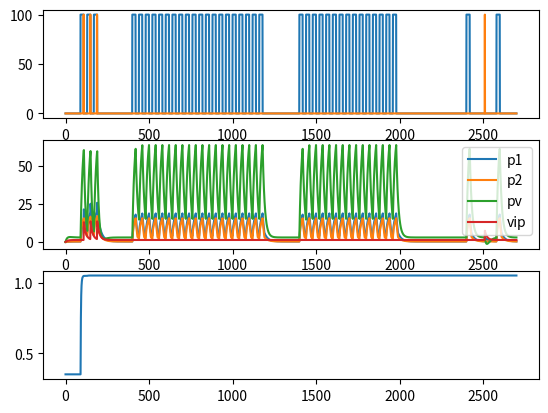

Python code for this plot:
import  math
import  numpy   as np
import  matplotlib.pyplot as plt 
import  seaborn as sns
import matplotlib.ticker as mtick

def _pre(U,phi,sai):
    return phi * max(0, math.tanh(U-sai))
        
class LA():
    
    def __init__(self,cs_w=[],p1=[],p2=[],vip=[],pv=[]):   
        
        #Inputs:    [cs, us]
        #Outputs:   [p1, p2]
        #arrays & parameters: 
        #***    p1, p2:   Pyramidal Neurons
        #***    pv:     Parvalbumin Inhibitpry neuron
        #***    vip:    ventroin--- Inhibitpry neuron
        #***    Pre-synaptic transfer function:[sai, phi]
        #***    Tonic firing(T), tau(time const.)   
        self.Tp =   .3
        self.tauP   =   20.6
        self.saiP   =   28.1
        self.phiP   =   35.5

        self.T_vip =   1.3
        self.T_pv  =   5.3        
        self.tau_vip   =   13.3
        self.tau_pv    =   13
        self.sai_vip   =   27.2
        self.sai_pv    =   31.9
        self.phi_vip   =   44.7
        self.phi_pv    =   144

        #p1 : synaptic weight & LTP
        self.p1 =   p1
        self.us_p1    =   1.52
        self.w0_cs  =   0.35
        self.pv_p1  =   -.33
        self.cs_w   =   cs_w
        self.eta    =   .00012
        self.sigma  =   .85

        #p2 : synaptic weight 
        self.p2 =   p2
        self.cs_p2  =   1. 
        self.pv_p2  =   -.4
        
        #pv : synaptic weight 
        self.pv =   pv
        self.cs_pv  =   .505 
        self.vip_pv =   -1.805
        
        #vip : synaptic weight
        self.vip    =   vip
        self.us_vip =   1.8 
    
    def _pre(self,U,phi,sai):
        return phi * max(0, math.tanh(U-sai))

    def cs_p1(self,cs,p1):
        M = 3 * self.w0_cs
        Post = p1
        Pre = cs
        w   = self.cs_w[-1]
        dw  =   self.eta* (M - self.cs_w[-1])* (Post- (self.phiP* self.sigma))* Pre
        if (Post>=self.sigma):
            w += abs(dw)
        #print("[CS, P1]:",[cs,Post])
        #print("dw:", dw)
        return w

    def LAp1(self, us, cs):
        v   =   self.p1[-1]
        lapv=   self.pv[-1]
        cs  =   self._pre(cs,self.phiP,self.saiP ) 
        us  =   self._pre(us,self.phiP,self.saiP ) 
        lapv  =   self._pre(lapv,self.phiP,self.saiP ) 
        I   =   self.cs_w[-1] * cs + self.us_p1 * us + self.pv_p1 * lapv
        return  v + (-v+ self.Tp + I )/ self.tauP

    def LAp2(self, cs):
        cs  =   self._pre(cs,self.phiP,self.saiP ) 
        v   = self.p2[-1]
        lapv= self.pv[-1] 
        lapv  =   self._pre(lapv,self.phiP,self.saiP ) 
        I   =   self.cs_p2 * cs + self.pv_p2 * lapv 
        return v + (-v+ self.Tp + I)/ self.tauP
    
    def LAvip(self, us):
        v   = self.vip[-1]
        us  = self._pre(us, self.phi_vip, self.phi_vip)
        I   = self.us_vip * us 
        #print(v, I, self.tau_vip)
        return (v + (-v+ self.T_vip + I)/ self.tau_vip)
  
    def LApv(self, cs):
        v   = self.pv[-1]
        lavip   = self.vip[-1]
        cs  =   self._pre(cs,self.phi_pv,self.sai_pv)
        I   =   self.vip_pv * lavip + self.cs_pv * cs
        return v + (-v+ self.T_pv + I)/ self.tau_pv

    def main(self, cs, us):
        vip=self.LAvip(us)
        pv = self.LApv(cs)
        p1 = self.LAp1(us, cs)
        p2 = self.LAp2(cs)
        return vip, pv, p1, p2



dt=1
T=np.arange(0,2700,dt)
CS  =   np.zeros(np.size(T))
US  =   np.zeros(np.size(T))
#Conditioning session
CS[90:110], CS[130:150], CS[170:190] =    100,    100,    100
US[108:110], US[148:150], US[188:190] =    100,   100,    100

#Extinction session 1         
CS[400:420], CS[440:460], CS[480:500]   =   100,    100,    100
CS[520:540], CS[560:580], CS[600:620]   =   100,    100,    100
CS[640:660], CS[680:700], CS[720:740]   =   100,    100,    100
CS[760:780], CS[800:820], CS[840:860]   =   100,    100,    100
CS[880:900], CS[920:940], CS[960:980]   =   100,    100,    100
CS[1000:1020], CS[1040:1060], CS[1080:1100] =   100,    100,    100
CS[1120:1140], CS[1160:1180]    =   100,    100

#Extinction session 2
CS[1400:1420], CS[1440:1460], CS[1480:1500] =    100,    100,    100
CS[1520:1540], CS[1560:1580], CS[1600:1620] =    100,    100,    100
CS[1640:1660], CS[1680:1700], CS[1720:1740] =    100,    100,    100
CS[1760:1780], CS[1800:1820], CS[1840:1860] =    100,    100,    100
CS[1880:1900], CS[1920:1940], CS[1960:1980] =    100,    100,    100
CS[21000:21020], CS[21040:21060], CS[21080:21100] =    100,    100,    100
CS[21120:21140], CS[21160:21180]    =    100,    100

#reinstatement 
CS[2400:2420], CS[2580:2600], US[2510:2511] =    100,    100,    100

a=LA()
a.p1.append(0)
a.p2.append(0)
a.pv.append(0)
a.vip.append(0)
a.cs_w.append(a.w0_cs)

us=np.array([])
cs=np.array([])

for  i, j in enumerate(T):
    print("time is:",j)
    #us = np.append(us,_pre(US[i],a.phiP,a.saiP))
    #cs = np.append(cs,_pre(CS[i],a.phiP,a.saiP))
    lavip, lapv, lap1, lap2 = a.main(CS[i], US[i])
    csw = a.cs_p1(CS[i],lap1)
    
    a.cs_w.append(csw)
    a.p1.append(lap1)
    a.p2.append(lap2)
    a.vip.append(lavip)
    a.pv.append(lapv)

plt.figure()
plt.subplot(3,1,1)
plt.plot(CS)
plt.plot(US)

plt.subplot(3,1,2)
plt.plot(a.p1, label="p1")
plt.plot(a.p2, label="p2")
plt.plot(a.pv, label="pv")
plt.plot(a.vip, label="vip")
plt.legend()
plt.subplot(3,1,3)
plt.plot(a.cs_w)

plt.show()
"""
    def LAp2(self):
    def LAvip(self):
    def LApv(self):

class CEA():
    def __init__(self,):
    def CeLON(self):
    def CeLOFF(self):
    def CeM(self):

class BA():
    def __init__(self,):
    def BAp5(self):
    def BAp1(self):
    def BAp2(self):
    def BAp3(self):
    def BAp4(self):
    def BAcck(self):
    def BApv(self):

class PL():
    def __init__(self,):
    def PLs(self,):
    def PLp(self,):
    def PLpv(self,):

class IL():
    def __init__(self,):
    def ILs(self,):
    def ILp(self,):
    def ILpv(self,):

class ITC():
    def __init__(self,):
    def main(self,):


la=LA() 
ba=BA() 
ce=CEA() 
itc=ITC() 
pl=ITC() 
il=ITC() 

"""